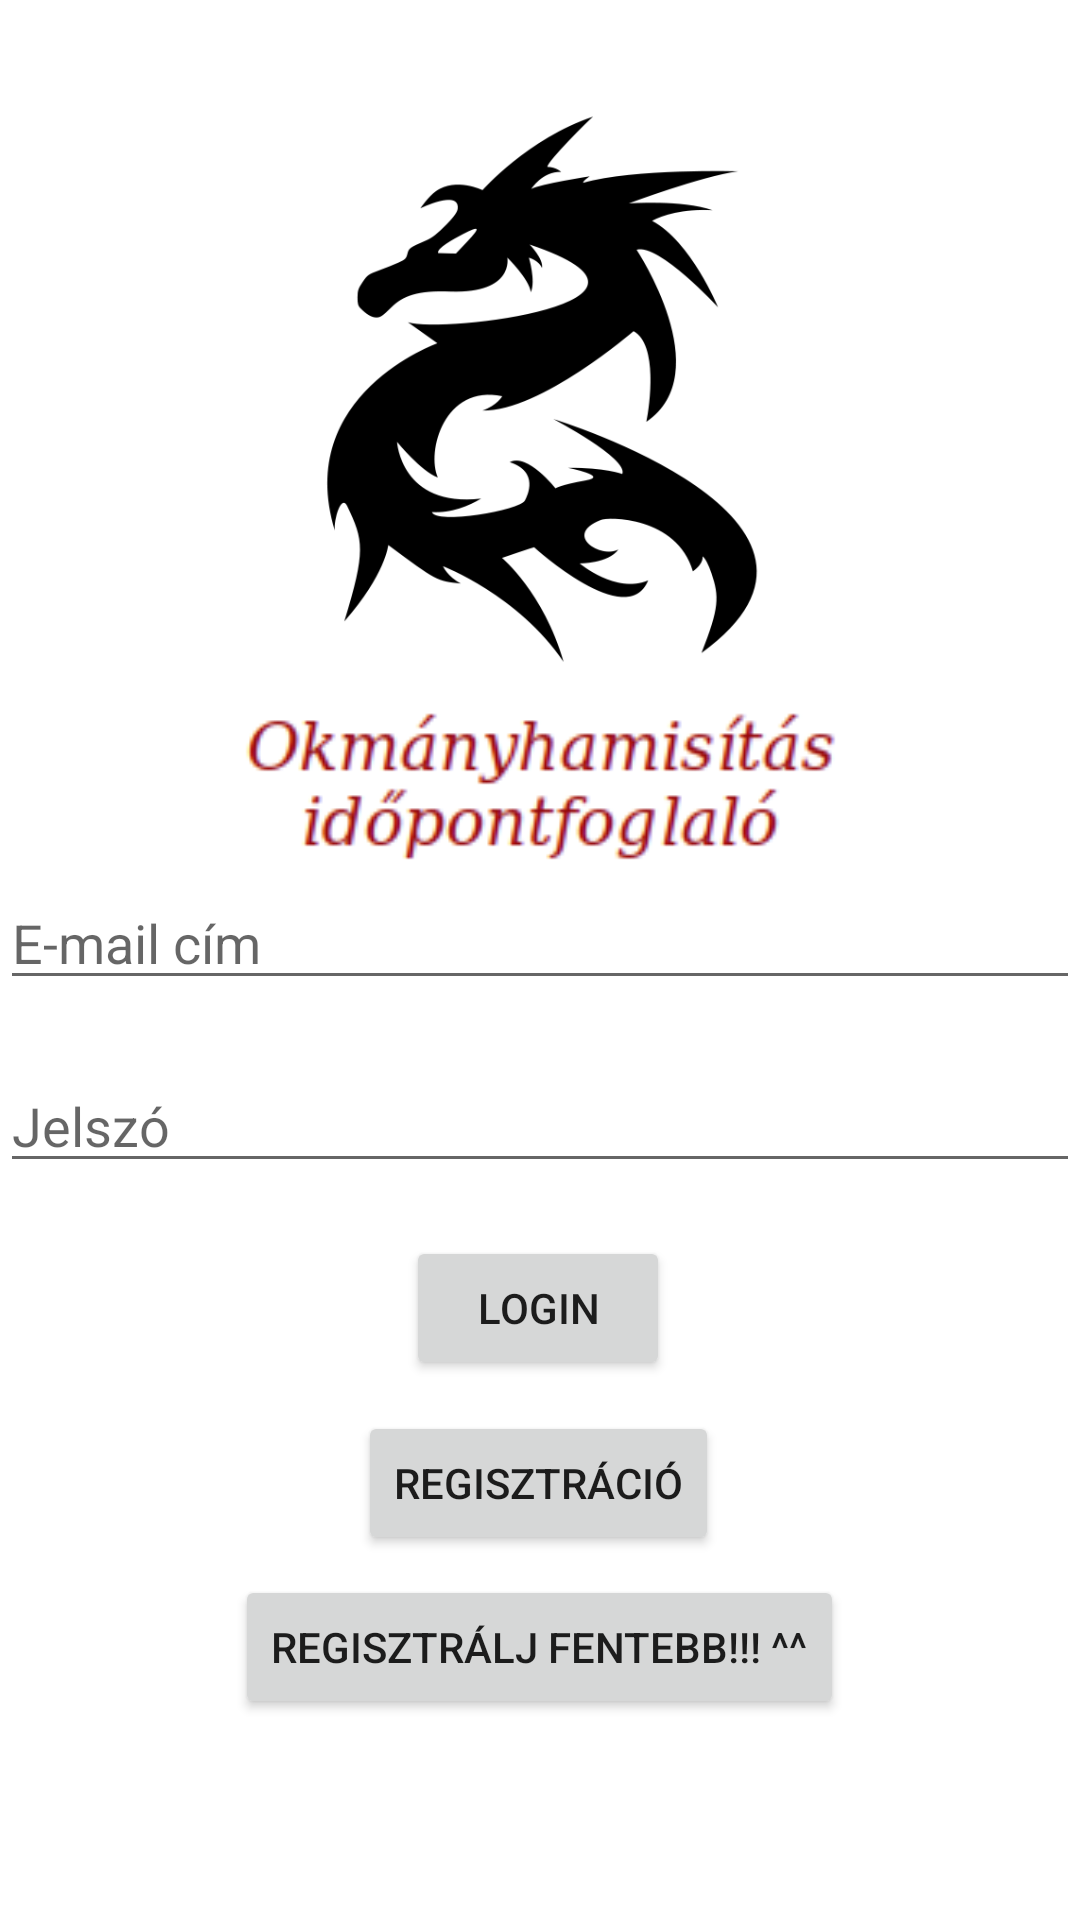

Write the Android layout XML for this screen, with the resource values it uses.
<!-- AndroidManifest.xml: application theme Theme.Okmanyiroda -->
<!-- res/layout/activity_main.xml -->
<?xml version="1.0" encoding="utf-8"?>
<androidx.constraintlayout.widget.ConstraintLayout xmlns:android="http://schemas.android.com/apk/res/android"
    xmlns:app="http://schemas.android.com/apk/res-auto"
    xmlns:tools="http://schemas.android.com/tools"
    android:layout_width="match_parent"
    android:layout_height="match_parent"
    tools:context=".MainActivity">


    <ImageView
        android:id="@+id/imageView2"
        android:layout_width="156dp"
        android:layout_height="189dp"
        android:layout_marginTop="36dp"
        app:layout_constraintEnd_toEndOf="parent"
        app:layout_constraintStart_toStartOf="parent"
        app:layout_constraintTop_toTopOf="parent"
        app:srcCompat="@drawable/sari" />

    <ImageView
        android:id="@+id/imageView4"
        android:layout_width="211dp"
        android:layout_height="63dp"
        android:layout_marginTop="4dp"
        app:layout_constraintEnd_toEndOf="parent"
        app:layout_constraintHorizontal_bias="0.501"
        app:layout_constraintStart_toStartOf="parent"
        app:layout_constraintTop_toBottomOf="@+id/imageView2"
        app:srcCompat="@drawable/szoveg" />


    <EditText
        android:id="@+id/editTextUsername"
        android:layout_width="match_parent"
        android:layout_height="wrap_content"
        android:ems="15"
        android:hint="@string/email"
        android:inputType="textEmailAddress"
        app:layout_constraintTop_toBottomOf="@+id/imageView4"
        tools:layout_editor_absoluteX="0dp" />

    <EditText
        android:id="@+id/editTextPwd"
        android:layout_width="match_parent"
        android:layout_height="wrap_content"
        android:ems="15"
        android:hint="@string/password"
        android:inputType="textPassword"
        app:layout_constraintBottom_toBottomOf="parent"
        app:layout_constraintTop_toBottomOf="@+id/editTextUsername"
        app:layout_constraintVertical_bias="0.074"
        tools:layout_editor_absoluteX="0dp" />

    <Button
        android:id="@+id/buttonLogin"
        android:layout_width="wrap_content"
        android:layout_height="wrap_content"
        android:text="@string/login"
        android:onClick="login"
        app:layout_constraintBottom_toBottomOf="parent"
        app:layout_constraintEnd_toEndOf="parent"
        app:layout_constraintHorizontal_bias="0.498"
        app:layout_constraintStart_toStartOf="parent"
        app:layout_constraintTop_toBottomOf="@+id/editTextPwd"
        app:layout_constraintVertical_bias="0.09" />

    <Button
        android:id="@+id/buttonRegister"
        android:layout_width="wrap_content"
        android:layout_height="wrap_content"
        android:onClick="register"
        android:text="@string/register"
        app:layout_constraintBottom_toBottomOf="parent"
        app:layout_constraintEnd_toEndOf="parent"
        app:layout_constraintHorizontal_bias="0.498"
        app:layout_constraintStart_toStartOf="parent"
        app:layout_constraintTop_toBottomOf="@+id/buttonLogin"
        app:layout_constraintVertical_bias="0.079" />

    <Button
        android:id="@+id/buttonGuest"
        android:layout_width="wrap_content"
        android:layout_height="wrap_content"
        android:text="Regisztrálj fentebb!!! ^^"
        android:onClick="loginAsGuest"
        app:layout_constraintBottom_toBottomOf="parent"
        app:layout_constraintEnd_toEndOf="parent"
        app:layout_constraintHorizontal_bias="0.498"
        app:layout_constraintStart_toStartOf="parent"
        app:layout_constraintTop_toBottomOf="@+id/buttonRegister"
        app:layout_constraintVertical_bias="0.09" />


</androidx.constraintlayout.widget.ConstraintLayout>
<!-- resources referenced by this layout -->
<resources>
  <!-- drawable sari: png bitmap (drawable, 17047 bytes) -->
  <!-- drawable szoveg: png bitmap (drawable, 7312 bytes) -->
  <string name="email">E-mail cím</string>
  <string name="login">Login</string>
  <string name="password">Jelszó</string>
  <string name="register">Regisztráció</string>
  <style name="Theme.Okmanyiroda" parent="Theme.MaterialComponents.DayNight.DarkActionBar">
          
          <item name="colorPrimary">@color/blood_500</item>
          <item name="colorPrimaryVariant">@color/purple_700</item>
          <item name="colorOnPrimary">@color/white</item>
          
          <item name="colorSecondary">@color/teal_200</item>
          <item name="colorSecondaryVariant">@color/teal_700</item>
          <item name="colorOnSecondary">@color/black</item>
          
          <item name="android:statusBarColor" tools:targetApi="l">?attr/colorPrimaryVariant</item>
          
      </style>
  <color name="blood_500">#900000</color>
  <color name="purple_700">#000000</color>
  <color name="white">#FFFFFFFF</color>
  <color name="teal_200">#BB0000</color>
  <color name="teal_700">#DD0000</color>
  <color name="black">#FF000000</color>
</resources>
